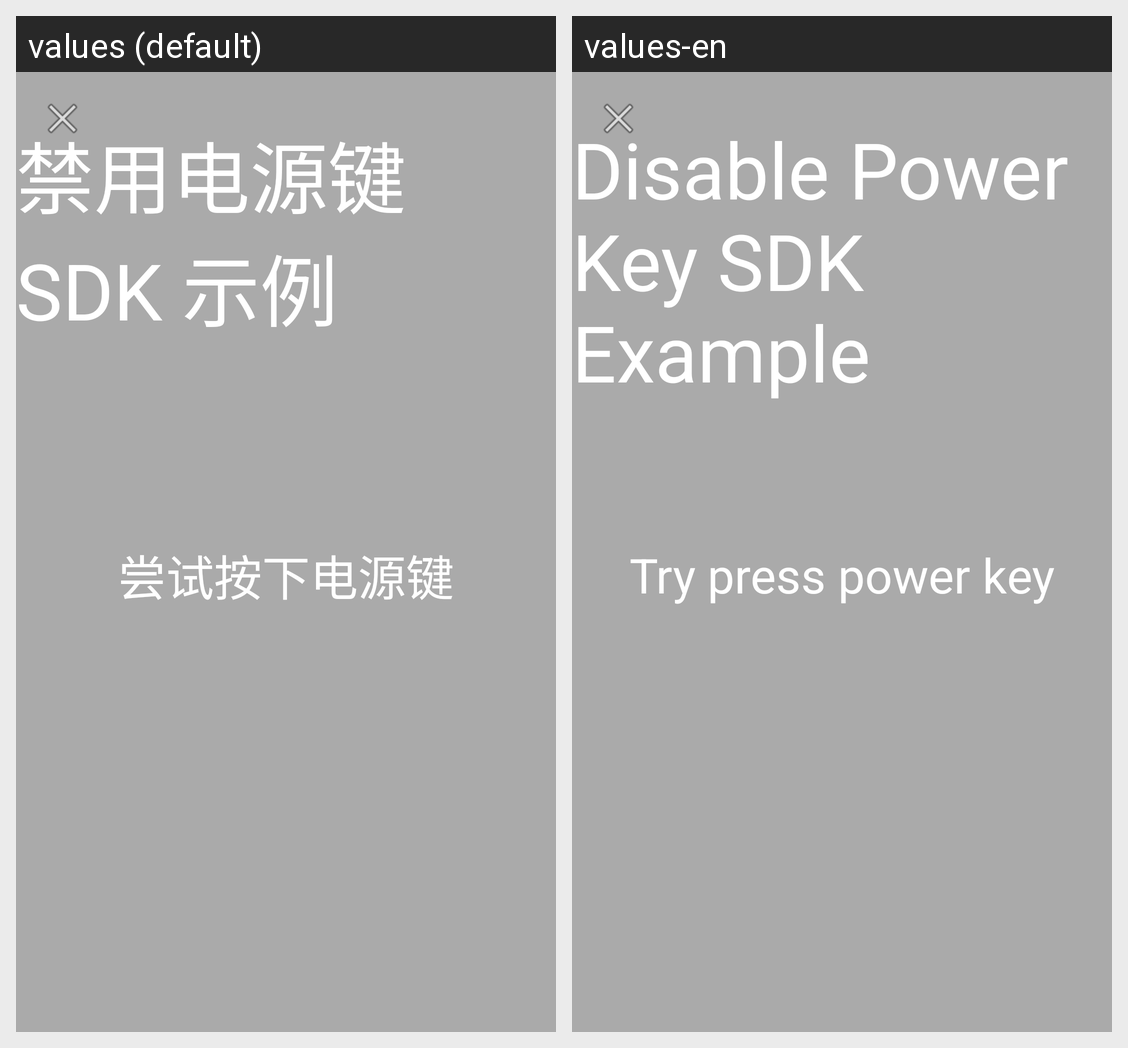

The Android screen above is rendered under two locales of the same app. Produce the string resources it draws, with the default and per-locale values.
Android screen res/layout/activity_disablepowerkey.xml rendered under 2 locales, left to right: values (default), values-en. Device: Nexus 5 (rendered at 1080×1920; each locale shown at half size, 540×960, under a caption strip naming it); theme Theme.SimpleMvvm.
Strings drawn on this screen, with the default value and each locale's value (text and hints the layout hard-codes, and strings that could not be matched under every locale, appear in the picture but are not listed):

disablepowerkey_sdk_example_title
  values: 禁用电源键 SDK 示例
  values-en: Disable Power Key SDK Example

disablepowerkey_sdk_example_content
  values: 尝试按下电源键
  values-en: Try press power key
